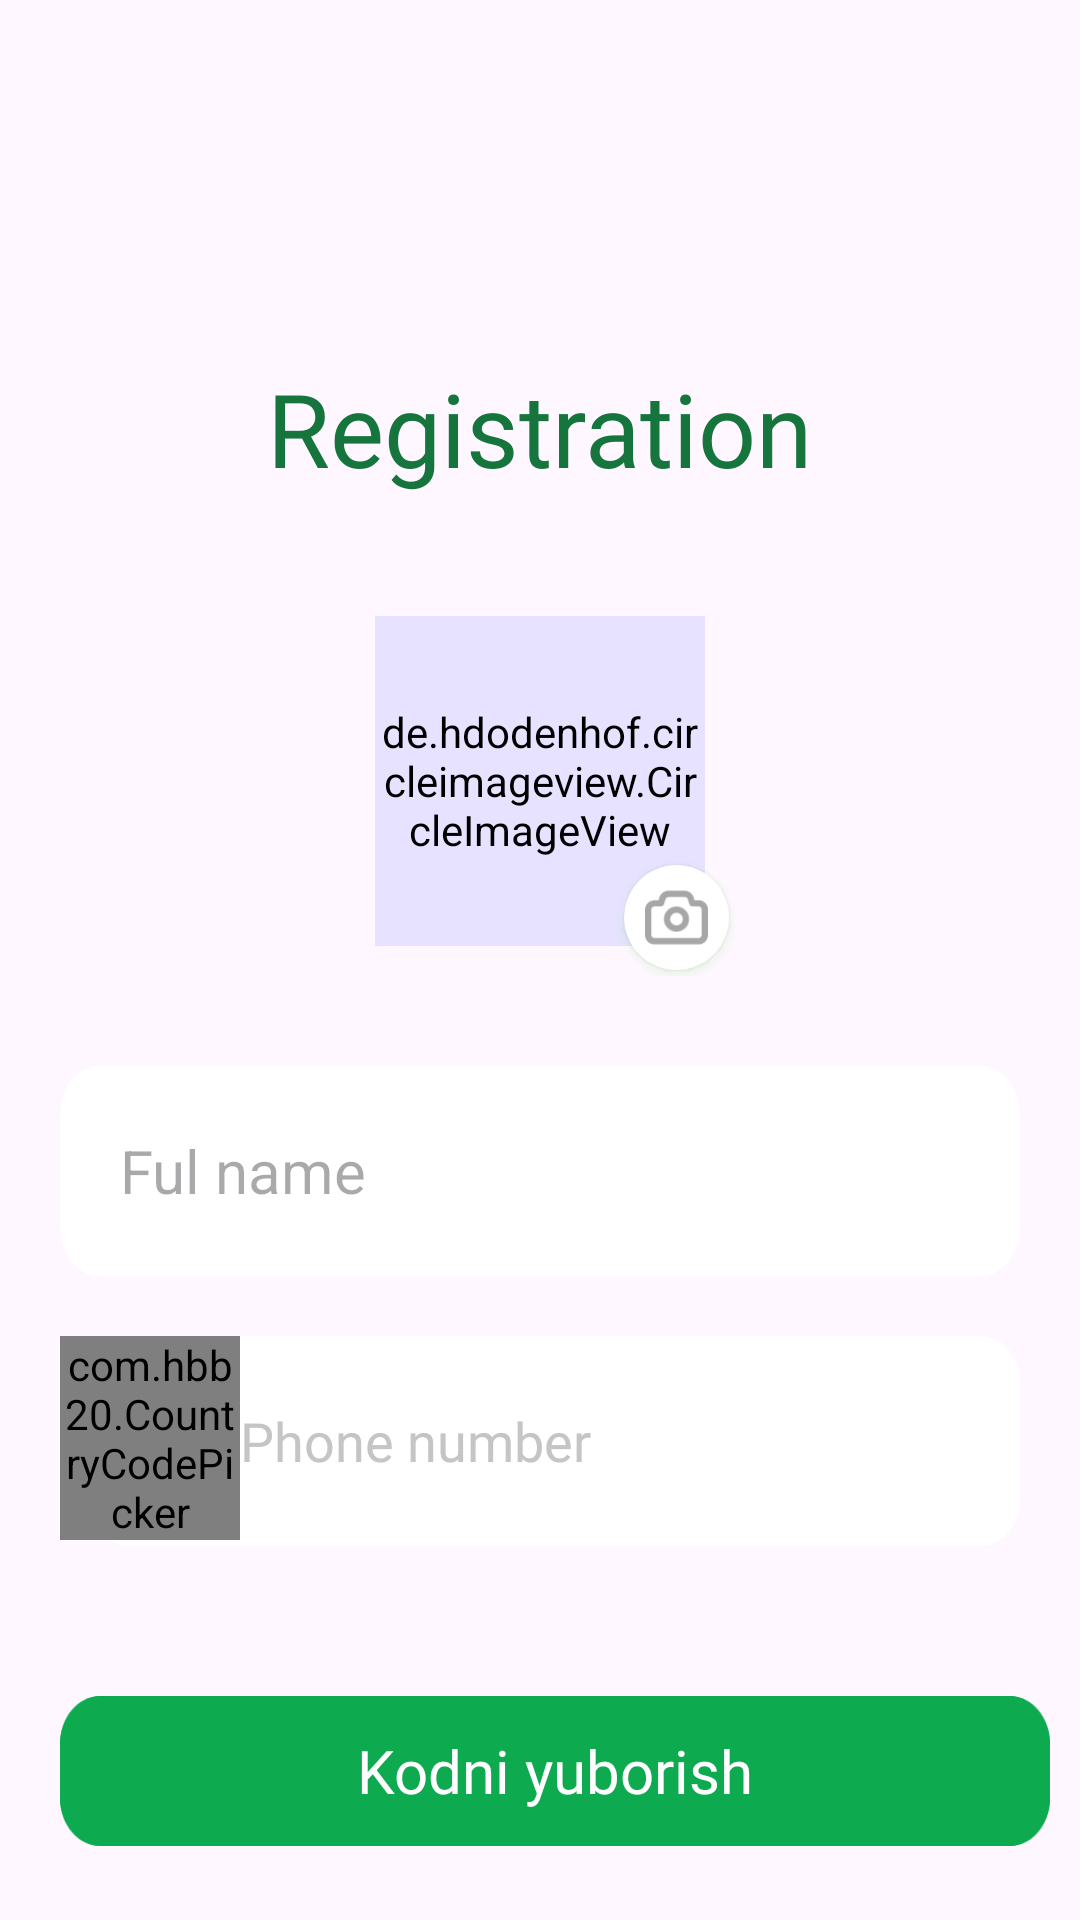

Produce the Android XML layout that renders to this screen, including the resource entries it uses.
<!-- AndroidManifest.xml: application theme Theme.EcoAvalon -->
<!-- res/layout/fragment_sign_up.xml -->
<?xml version="1.0" encoding="utf-8"?>
<androidx.constraintlayout.widget.ConstraintLayout xmlns:android="http://schemas.android.com/apk/res/android"
    xmlns:tools="http://schemas.android.com/tools"
    android:layout_width="match_parent"
    android:layout_height="match_parent"
    xmlns:app="http://schemas.android.com/apk/res-auto"
    tools:context=".fragment.registration.SignUp">
    <TextView
        android:id="@+id/reg"
        android:layout_width="wrap_content"
        android:layout_height="wrap_content"
        android:fontFamily="@font/gilroy_semibold"
        android:text="Registration"
        android:textColor="#15753D"
        android:textSize="34sp"
        android:layout_marginTop="120dp"
        app:layout_constraintEnd_toEndOf="parent"
        app:layout_constraintStart_toStartOf="parent"
        app:layout_constraintTop_toTopOf="parent" />

    <androidx.constraintlayout.widget.ConstraintLayout
        android:id="@+id/cardView"
        android:layout_width="130dp"
        android:layout_height="130dp"
        android:layout_marginTop="30dp"
        app:layout_constraintEnd_toEndOf="@+id/reg"
        app:layout_constraintStart_toStartOf="@+id/reg"
        app:layout_constraintTop_toBottomOf="@+id/reg">


        <de.hdodenhof.circleimageview.CircleImageView
            android:id="@+id/imageView"
            android:layout_width="110dp"
            android:layout_height="110dp"
            android:background="@drawable/background_sent_message_btn"
            android:backgroundTint="#E6E2FF"
            android:src="@drawable/man"
            app:civ_border_color="@color/green_color_bold"
            app:civ_border_width="0.8dp"
            app:layout_constraintBottom_toBottomOf="parent"
            app:layout_constraintEnd_toEndOf="parent"
            app:layout_constraintStart_toStartOf="parent"
            app:layout_constraintTop_toTopOf="parent" />

        <androidx.cardview.widget.CardView
            android:layout_width="wrap_content"
            android:layout_height="wrap_content"
            android:elevation="100dp"
            android:outlineSpotShadowColor="@color/green_color"
            app:cardBackgroundColor="@color/white"
            app:cardCornerRadius="360dp"
            app:layout_constraintBottom_toBottomOf="parent"
            app:layout_constraintEnd_toEndOf="parent"
            app:layout_constraintHorizontal_bias="0.98"
            app:layout_constraintStart_toStartOf="parent"
            app:layout_constraintTop_toTopOf="parent"
            app:layout_constraintVertical_bias="0.98">

            <ImageView
                android:id="@+id/sign_up_change_image"
                android:layout_width="35dp"
                android:layout_height="35dp"
                android:padding="7dp"
                android:src="@drawable/ic_camera"
                app:tint="@color/bottom_icon_gray" />
        </androidx.cardview.widget.CardView>


    </androidx.constraintlayout.widget.ConstraintLayout>

    <EditText
        android:id="@+id/fullName"
        android:layout_width="match_parent"
        android:layout_height="wrap_content"
        android:layout_marginStart="20dp"
        android:layout_marginTop="30dp"
        android:layout_marginEnd="20dp"
        android:background="@drawable/background_input_388_70"
        android:hint="Ful name"
        android:paddingStart="20dp"
        android:textColor="@color/black_text_color2"
        android:textSize="20sp"
        app:layout_constraintEnd_toEndOf="parent"
        app:layout_constraintStart_toStartOf="parent"
        app:layout_constraintTop_toBottomOf="@+id/cardView" />


    <EditText
        android:id="@+id/phoneEditTextNumber"
        android:layout_width="match_parent"
        android:layout_height="wrap_content"
        android:layout_marginStart="30dp"
        android:layout_marginEnd="20dp"
        android:background="@drawable/background_input_388_70"
        android:fontFamily="@font/gilroy_regular"
        android:hint="Phone number"
        android:inputType="phone|numberSigned"
        android:paddingStart="50dp"
        android:textColorHint="@color/gray_text_color"
        android:layout_marginTop="20dp"
        app:layout_constraintEnd_toEndOf="parent"
        app:layout_constraintStart_toStartOf="@+id/code"
        app:layout_constraintTop_toBottomOf="@+id/fullName"
        tools:ignore="MissingClass" />

    <com.hbb20.CountryCodePicker
        android:id="@+id/code"
        android:layout_width="60dp"
        android:layout_height="wrap_content"
        android:layout_marginTop="20dp"
        android:layout_marginStart="20dp"
        app:ccp_autoDetectCountry="true"
        app:ccp_defaultNameCode="UZ"
        android:gravity="center"
        app:ccp_showFlag="true"
        app:ccp_arrowSize="30dp"
        app:ccp_textSize="25sp"
        app:ccpDialog_searchEditTextTint="@color/green_color_bold"
        app:ccp_selectionMemoryTag="@string/app_name"
        android:background="@drawable/background_input_388_70"
        app:ccp_showFullName="true"
        app:ccp_showNameCode="true"
        app:layout_constraintStart_toStartOf="parent"
        app:layout_constraintTop_toBottomOf="@+id/fullName" />



    <TextView
        android:id="@+id/sendOTPBtn"
        android:layout_width="0dp"
        android:layout_height="wrap_content"
        android:background="@drawable/background_btn_390_50"
        android:backgroundTint="@color/green_color_bold"
        android:clickable="true"
        android:focusable="true"
        android:fontFamily="@font/gilroy_bold"
        android:gravity="center"
        android:text="Kodni yuborish"
        android:textColor="@color/white"
        android:textSize="20sp"
        android:layout_marginTop="50dp"
        app:layout_constraintEnd_toEndOf="@+id/phoneEditTextNumber"
        app:layout_constraintStart_toStartOf="@+id/code"
        app:layout_constraintTop_toBottomOf="@+id/phoneEditTextNumber" />


    <LinearLayout
        android:id="@+id/linearLayout2"
        android:layout_width="wrap_content"
        android:layout_height="wrap_content"
        android:layout_marginTop="170dp"
        android:orientation="horizontal"
        app:layout_constraintEnd_toEndOf="@+id/sendOTPBtn"
        app:layout_constraintStart_toStartOf="@+id/sendOTPBtn"
        app:layout_constraintTop_toBottomOf="@+id/sendOTPBtn">

        <ImageView
            android:id="@+id/sign_google"
            android:layout_width="30dp"
            android:layout_height="30dp"
            android:src="@drawable/google"

            />

        <TextView
            android:id="@+id/textView"
            android:layout_width="wrap_content"
            android:layout_height="wrap_content"
            android:layout_gravity="center|start"
            android:layout_marginStart="10dp"
            android:fontFamily="@font/gilroy_medium"
            android:gravity="center"
            android:text="Google orqali ro'yxatdan o'tish"
            android:textColor="@color/green_color_bold"
            android:textSize="16sp" />
    </LinearLayout>

    <ProgressBar
        android:id="@+id/progress"
        android:layout_width="wrap_content"
        android:layout_height="wrap_content"
        android:visibility="invisible"
        android:indeterminateTint="@color/green_color_bold"
        app:layout_constraintBottom_toBottomOf="parent"
        app:layout_constraintEnd_toEndOf="parent"
        app:layout_constraintStart_toStartOf="parent"
        app:layout_constraintTop_toTopOf="parent" />


</androidx.constraintlayout.widget.ConstraintLayout>
<!-- resources referenced by this layout -->
<resources>
  <color name="black_text_color2">#1E1E1E</color>
  <color name="bottom_icon_gray">#A7A7A7</color>
  <color name="gray_text_color">#C5C5C5</color>
  <color name="green_color">#50D33B</color>
  <color name="green_color_bold">#0EAA4F</color>
  <color name="white">#FFFFFFFF</color>
  <!-- drawable background_btn_390_50 (drawable) -->
  <?xml version="1.0" encoding="utf-8"?>
  <ripple xmlns:android="http://schemas.android.com/apk/res/android"
      android:color="@color/ripple_effect_color">
  
      <item>
          <vector
  
              android:width="390dp"
              android:height="50dp"
              android:viewportWidth="390"
              android:viewportHeight="50"
              >
              <group>
                  <clip-path
                      android:pathData="M16 0H374C382.837 0 390 7.16344 390 16V34C390 42.8366 382.837 50 374 50H16C7.16344 50 0 42.8366 0 34V16C0 7.16344 7.16344 0 16 0Z"
                      />
                  <path
                      android:pathData="M0 0V50H390V0"
                      android:fillColor="#FFFFFF"
                      />
                  <path
                      android:pathData="M16 0H374C382.837 0 390 7.16344 390 16V34C390 42.8366 382.837 50 374 50H16C7.16344 50 0 42.8366 0 34V16C0 7.16344 7.16344 0 16 0Z"
                      android:strokeWidth="2.8"
                      android:strokeColor="#FFFFFF"
                      />
              </group>
          </vector>
      </item>
  
  </ripple>
  <!-- drawable background_input_388_70 (drawable) -->
  <vector xmlns:tools="http://schemas.android.com/tools"
      android:width="388dp"
      android:height="70dp"
      android:viewportWidth="388"
      android:viewportHeight="70"
      xmlns:android="http://schemas.android.com/apk/res/android"
      tools:ignore="VectorRaster">
    <path
        android:pathData="M16,0L372,0A16,16 0,0 1,388 16L388,54A16,16 0,0 1,372 70L16,70A16,16 0,0 1,0 54L0,16A16,16 0,0 1,16 0z"
        android:fillColor="#ffffff"/>
  </vector>
  <!-- drawable background_sent_message_btn (drawable) -->
  <?xml version="1.0" encoding="utf-8"?>
  <ripple xmlns:android="http://schemas.android.com/apk/res/android"
      android:color="@color/ripple_effect_color">
  
      <item>
          <shape>
              <solid android:color="@color/white"/>
              <corners android:radius="100dp"/>
          </shape>
      </item>
  
  </ripple>
  <!-- drawable ic_camera: vector/xml drawable (drawable, 2116 chars, omitted) -->
  <!-- drawable man: png bitmap (drawable, 28234 bytes) -->
  <string name="app_name">Eco Avalon</string>
  <style name="Theme.EcoAvalon" parent="Base.Theme.EcoAvalon" />
  <color name="ripple_effect_color">#B7D0D1</color>
  <style name="Base.Theme.EcoAvalon" parent="Theme.Material3.DayNight.NoActionBar">
          
          
      </style>
</resources>
